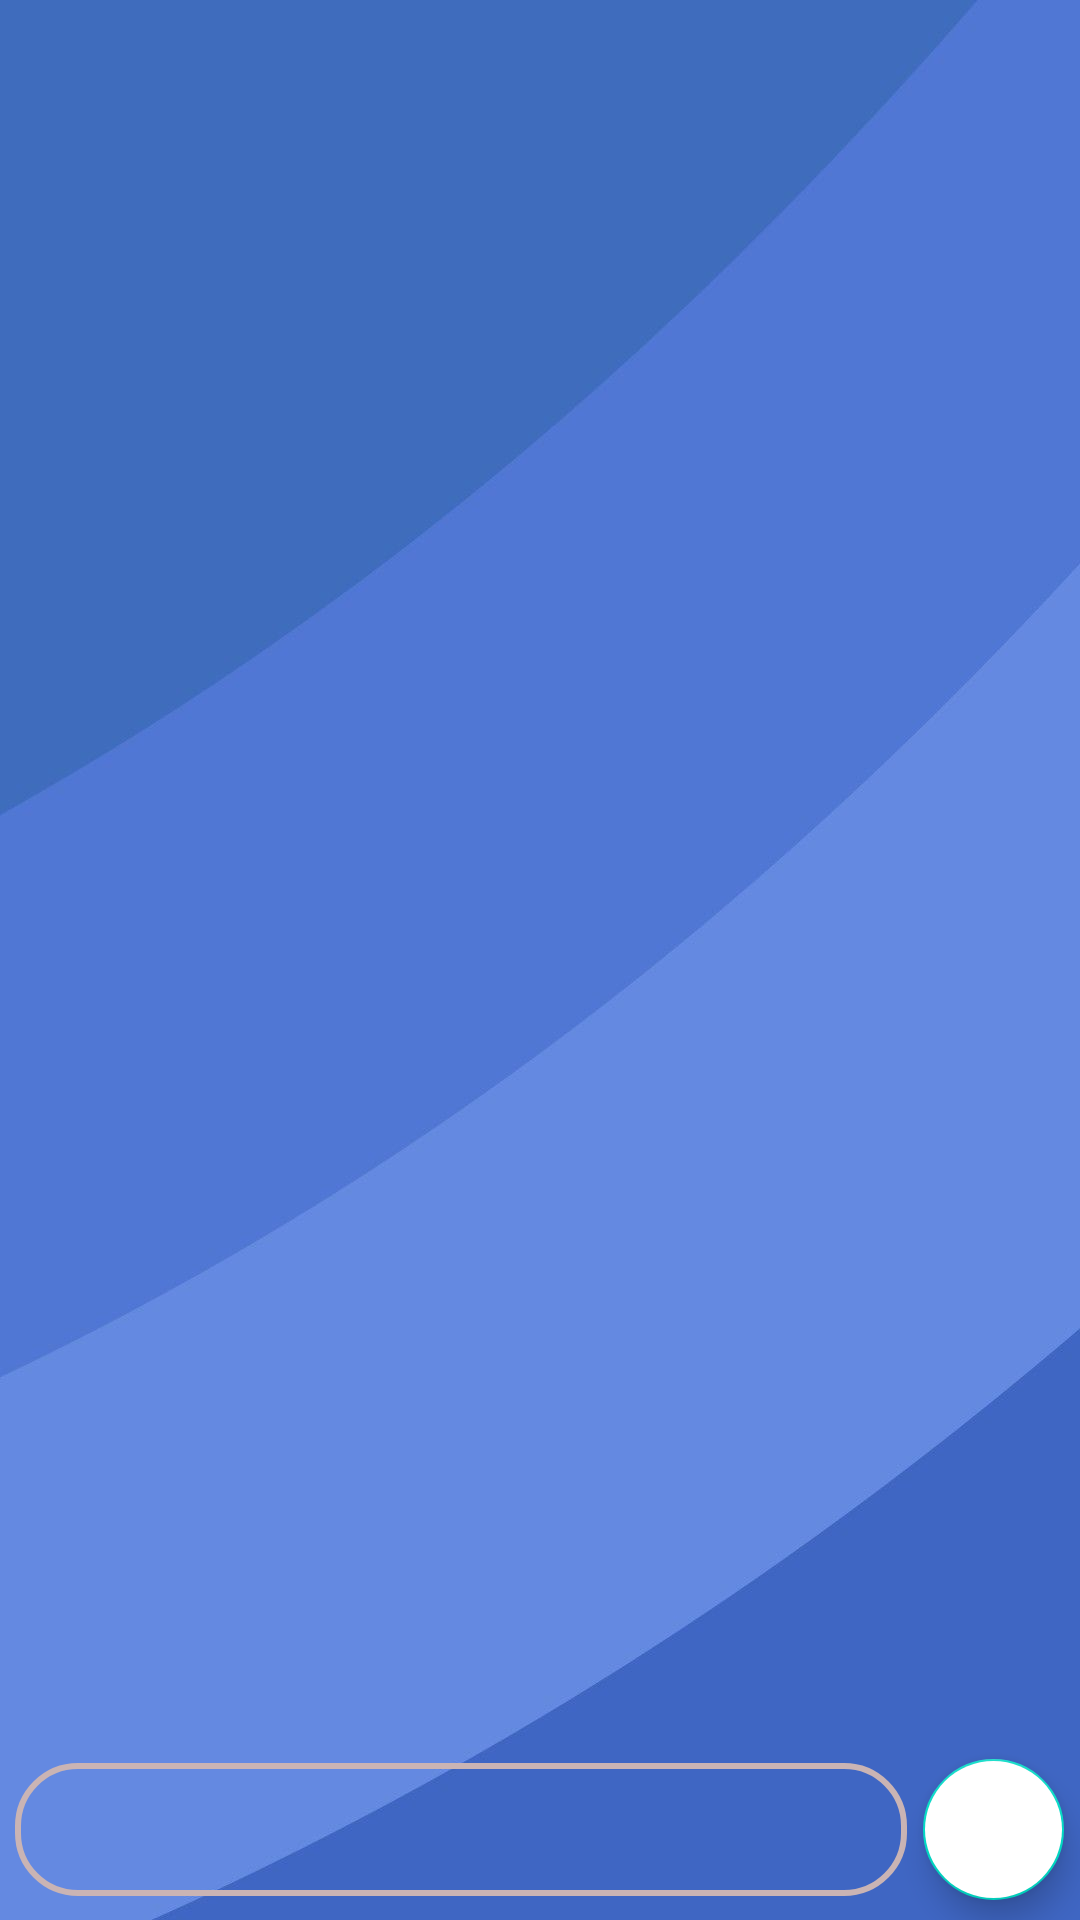

Android layout source for this screen:
<!-- AndroidManifest.xml: application theme Theme.IBCompSciIA -->
<!-- res/layout/activity_add_chat.xml -->
<?xml version="1.0" encoding="utf-8"?>
<RelativeLayout xmlns:android="http://schemas.android.com/apk/res/android"
    xmlns:app="http://schemas.android.com/apk/res-auto"
    xmlns:tools="http://schemas.android.com/tools"
    android:layout_width="match_parent"
    android:layout_height="match_parent"
    android:background="@drawable/background">

    <androidx.recyclerview.widget.RecyclerView
        android:id="@+id/recyclerView"
        android:layout_width="match_parent"
        android:layout_height="match_parent"
        android:layout_above="@+id/linear"
        app:layoutManager="androidx.recyclerview.widget.LinearLayoutManager" />

    <LinearLayout
        android:id="@+id/linear"
        android:layout_width="match_parent"
        android:layout_height="60dp"
        android:gravity="center_vertical"
        android:layout_alignParentBottom="true"
        android:orientation="horizontal">

        <EditText
            android:layout_width="350dp"
            android:layout_height="wrap_content"
            android:layout_weight="1"
            android:layout_marginStart="5dp"
            android:background="@drawable/bg_edit_text"
            android:padding="10dp" />
        
        <com.google.android.material.floatingactionbutton.FloatingActionButton
            android:layout_width="wrap_content"
            android:layout_height="wrap_content"
            android:layout_marginStart="5dp"
            android:backgroundTint="#ffffff"
            android:tint="#00BCD4"
            app:fabCustomSize="47dp"
            android:layout_marginEnd="5dp"
android:src="@drawable/ic_send"/>


    </LinearLayout>
</RelativeLayout>
<!-- resources referenced by this layout -->
<resources>
  <!-- drawable background: jpg bitmap (drawable-v24, 21265 bytes) -->
  <!-- drawable bg_edit_text (drawable) -->
  <?xml version="1.0" encoding="utf-8"?>
  <shape xmlns:android="http://schemas.android.com/apk/res/android"
      android:shape="rectangle">
      <corners android:radius="20dp"/>
      <stroke android:color="#CAB4B4"
          android:width="2dp"/>
  
  
  </shape>
  <style name="Theme.IBCompSciIA" parent="Theme.MaterialComponents.DayNight.DarkActionBar">
          
          <item name="colorPrimary">@color/purple_500</item>
          <item name="colorPrimaryVariant">@color/purple_700</item>
          <item name="colorOnPrimary">@color/white</item>
          
          <item name="colorSecondary">@color/teal_200</item>
          <item name="colorSecondaryVariant">@color/teal_700</item>
          <item name="colorOnSecondary">@color/black</item>
          
          <item name="android:statusBarColor" tools:targetApi="l">?attr/colorPrimaryVariant</item>
          
      </style>
  <!-- not gathered from this repository: default colours our renderer supplied (Android Studio template values) -->
  <color name="purple_500">#FF6200EE</color>
  <color name="purple_700">#FF3700B3</color>
  <color name="teal_200">#FF03DAC5</color>
  <color name="teal_700">#FF018786</color>
  <color name="black">#FF000000</color>
  <color name="white">#FFFFFFFF</color>
</resources>
